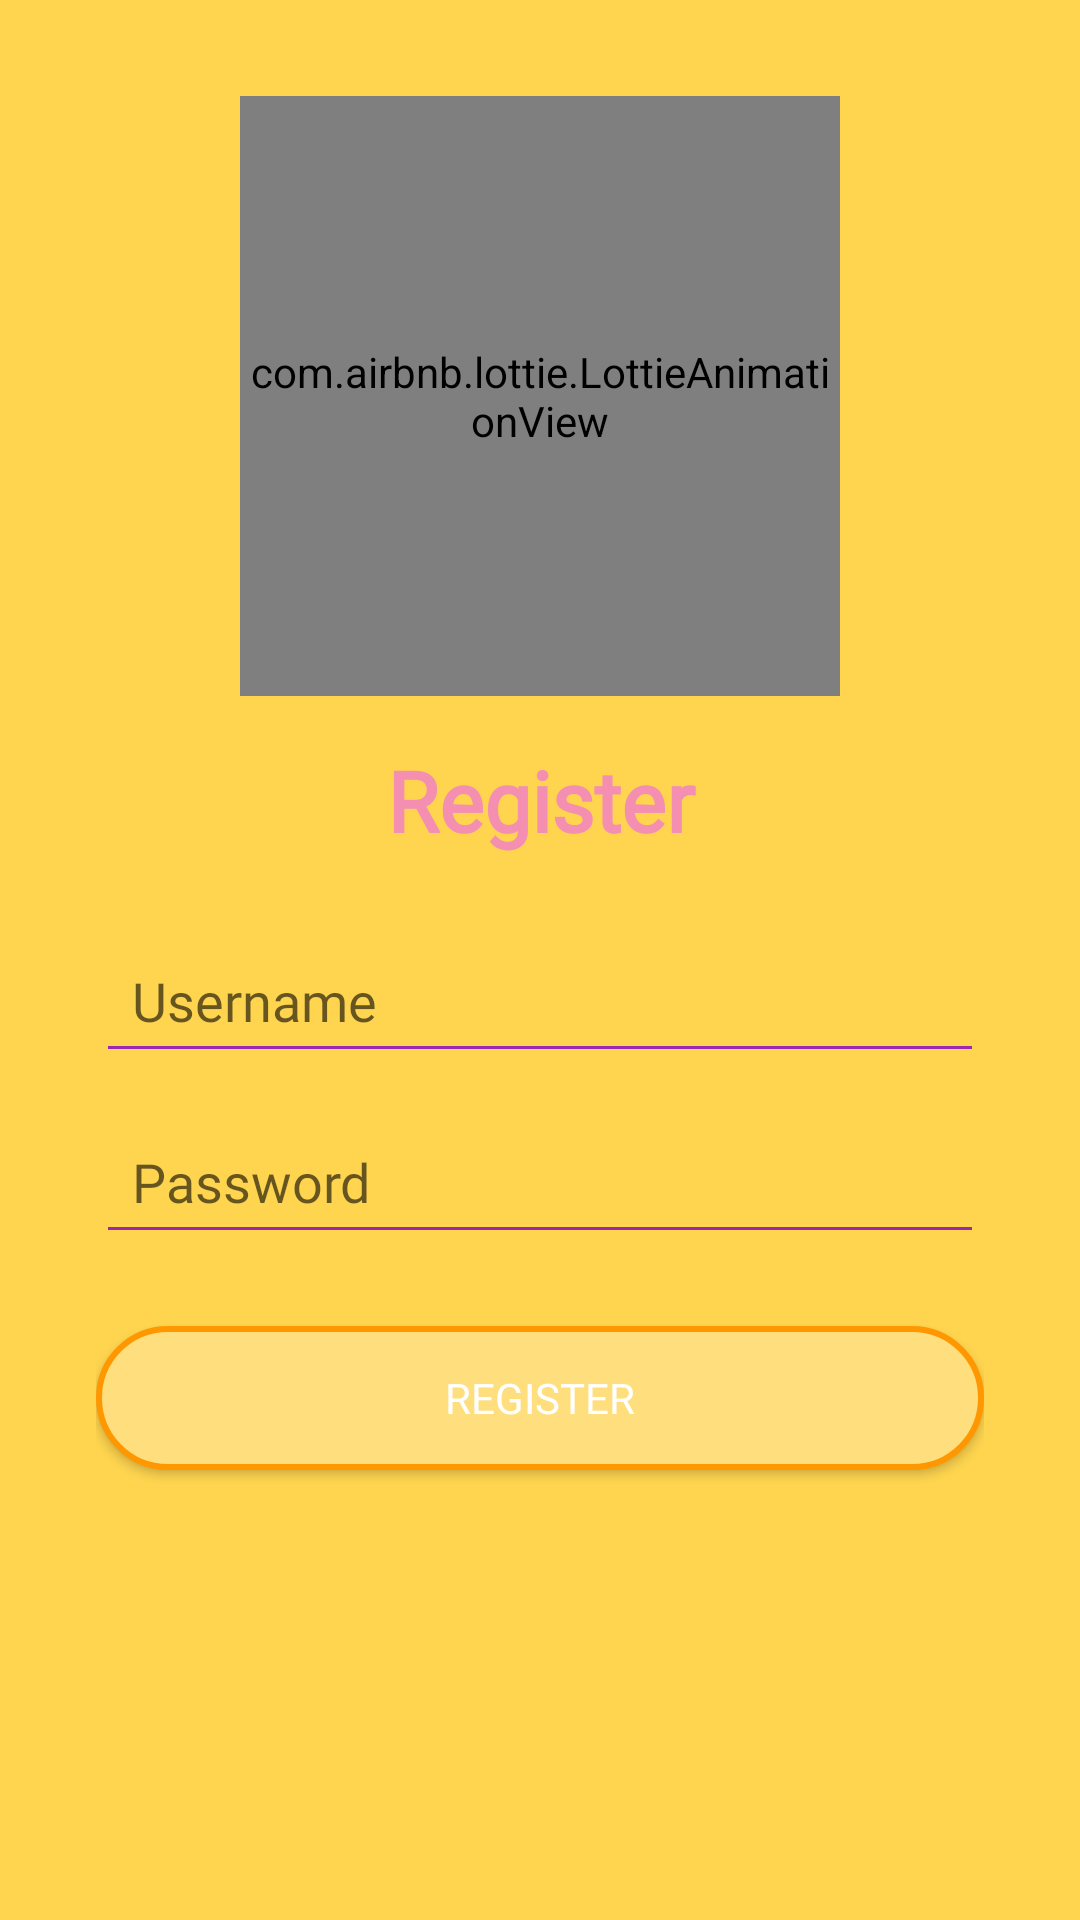

Reconstruct the res/layout file that produces this screen, plus the resources it refers to.
<!-- AndroidManifest.xml: application theme AppTheme -->
<!-- res/layout/activity_register.xml -->
<?xml version="1.0" encoding="utf-8"?>
<LinearLayout xmlns:android="http://schemas.android.com/apk/res/android"
    xmlns:app="http://schemas.android.com/apk/res-auto"
    android:id="@+id/registerLayout"
    android:layout_width="match_parent"
    android:layout_height="match_parent"
    android:orientation="vertical"
    android:padding="32dp"
    android:background="@color/cartoon_yellow">

    <com.airbnb.lottie.LottieAnimationView
        android:id="@+id/lottieAnimation"
        android:layout_width="200dp"
        android:layout_height="200dp"
        app:lottie_fileName="welcome.json"
        app:lottie_autoPlay="true"
        app:lottie_loop="true"
        android:layout_gravity="center"
        android:layout_marginBottom="16dp" />

    
    <TextView
        android:id="@+id/registerTitle"
        android:layout_width="match_parent"
        android:layout_height="wrap_content"
        android:text="Register"
        android:textSize="28sp"
        android:textStyle="bold"
        android:gravity="center"
        android:textColor="#F48FB1"
        android:fontFamily="@font/baloo"
        android:paddingBottom="24dp" />

    
    <EditText
        android:id="@+id/editUsername"
        android:layout_width="match_parent"
        android:layout_height="wrap_content"
        android:hint="Username"
        android:inputType="textPersonName"
        android:padding="12dp"
        android:fontFamily="@font/baloo"
        android:textColor="@color/purple_500"
        android:backgroundTint="@color/purple_500" />

    
    <EditText
        android:id="@+id/editPassword"
        android:layout_width="match_parent"
        android:layout_height="wrap_content"
        android:hint="Password"
        android:inputType="textPassword"
        android:padding="12dp"
        android:layout_marginTop="12dp"
        android:fontFamily="@font/baloo"
        android:textColor="@color/purple_500"
        android:backgroundTint="@color/purple_500" />

    
    <Button
        android:id="@+id/btnRegister"
        android:layout_width="match_parent"
        android:layout_height="wrap_content"
        android:text="Register"
        android:textColor="#FFFFFF"
        android:background="@drawable/rounded_cartoon_button"
        android:layout_marginTop="24dp"
        android:fontFamily="@font/baloo"
        android:padding="12dp"
        android:elevation="6dp" />
</LinearLayout>
<!-- resources referenced by this layout -->
<resources>
  <color name="cartoon_yellow">#FFD54F</color>
  <color name="purple_500">#9C27B0</color>
  <!-- drawable rounded_cartoon_button (drawable) -->
  <?xml version="1.0" encoding="utf-8"?>
  <selector xmlns:android="http://schemas.android.com/apk/res/android">
  
      <item android:state_pressed="true">
          <shape android:shape="rectangle">
              <solid android:color="#FEC107" />
              <corners android:radius="50dp" />
          </shape>
      </item>
  
      <item>
          <shape android:shape="rectangle">
              <solid android:color="#FFDE7D" />
              <corners android:radius="50dp" />
              <stroke android:width="2dp" android:color="#FF9800"/>
          </shape>
      </item>
  </selector>
  <style name="AppTheme" parent="Theme.AppCompat.Light.NoActionBar">
          <item name="colorPrimary">#6A4CAF</item>
          <item name="colorAccent">#FAF3FF</item>
          
          <item name="colorBackground">#E4E1E4</item>
          <item name="colorText">#000000</item>
      </style>
</resources>
